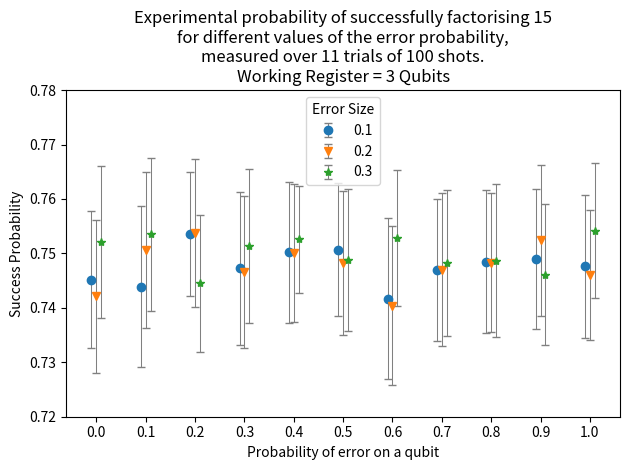

This figure's Python source:
import numpy as np
import matplotlib.pyplot as plt

results_10 = [[0.75, 0.76, 0.71, 0.79, 0.75, 0.7, 0.75, 0.76, 0.81, 0.79, 0.73, 0.69, 0.73, 0.68, 0.7, 0.75, 0.75, 0.75, 0.73, 0.76, 0.73, 0.78, 0.74, 0.66, 0.71, 0.75, 0.76, 0.75, 0.75, 0.75, 0.77, 0.68, 0.78, 0.68, 0.75, 0.72, 0.73, 0.73, 0.77, 0.74, 0.83, 0.73, 0.75, 0.82, 0.73, 0.77, 0.75, 0.76, 0.76, 0.85, 0.71, 0.74, 0.78, 0.72, 0.75, 0.71, 0.76, 0.71, 0.69, 0.75, 0.74, 0.74, 0.73, 0.69, 0.71, 0.79, 0.83, 0.64, 0.82, 0.73, 0.85, 0.7, 0.75, 0.7, 0.8, 0.68, 0.8, 0.7, 0.71, 0.74, 0.78, 0.77, 0.74, 0.77, 0.68, 0.73, 0.74, 0.76, 0.73, 0.68, 0.74, 0.76, 0.84, 0.8, 0.83, 0.71, 0.71, 0.76, 0.79, 0.71], [0.76, 0.73, 0.82, 0.77, 0.68, 0.82, 0.65, 0.79, 0.73, 0.75, 0.85, 0.69, 0.72, 0.71, 0.76, 0.78, 0.71, 0.69, 0.67, 0.8, 0.73, 0.81, 0.63, 0.73, 0.79, 0.73, 0.69, 0.78, 0.74, 0.84, 0.74, 0.71, 0.74, 0.76, 0.67, 0.75, 0.79, 0.68, 0.71, 0.81, 0.64, 0.75, 0.73, 0.77, 0.71, 0.71, 0.74, 0.76, 0.86, 0.83, 0.76, 0.73, 0.76, 0.8, 0.77, 0.76, 0.82, 0.77, 0.72, 0.74, 0.81, 0.75, 0.78, 0.77, 0.68, 0.78, 0.73, 0.79, 0.71, 0.67, 0.78, 0.65, 0.74, 0.84, 0.72, 0.79, 0.77, 0.65, 0.79, 0.68, 0.68, 0.76, 0.7, 0.74, 0.75, 0.77, 0.73, 0.75, 0.72, 0.77, 0.72, 0.75, 0.76, 0.79, 0.73, 0.67, 0.74, 0.67, 0.77, 0.7], [0.78, 0.67, 0.75, 0.79, 0.77, 0.73, 0.8, 0.73, 0.72, 0.76, 0.8, 0.72, 0.74, 0.75, 0.78, 0.73, 0.71, 0.69, 0.78, 0.73, 0.8, 0.73, 0.83, 0.76, 0.76, 0.81, 0.82, 0.74, 0.8, 0.75, 0.75, 0.69, 0.75, 0.75, 0.79, 0.78, 0.72, 0.74, 0.7, 0.74, 0.74, 0.76, 0.79, 0.78, 0.78, 0.72, 0.75, 0.76, 0.79, 0.79, 0.78, 0.77, 0.82, 0.7, 0.78, 0.79, 0.74, 0.71, 0.7, 0.77, 0.75, 0.74, 0.83, 0.84, 0.73, 0.69, 0.74, 0.72, 0.67, 0.72, 0.74, 0.74, 0.72, 0.73, 0.71, 0.78, 0.78, 0.71, 0.77, 0.75, 0.73, 0.85, 0.77, 0.71, 0.71, 0.72, 0.74, 0.77, 0.74, 0.74, 0.76, 0.82, 0.81, 0.81, 0.71, 0.78, 0.75, 0.76, 0.72, 0.74], [0.75, 0.78, 0.76, 0.77, 0.82, 0.78, 0.65, 0.75, 0.8, 0.75, 0.71, 0.82, 0.72, 0.71, 0.82, 0.74, 0.73, 0.75, 0.77, 0.67, 0.71, 0.69, 0.75, 0.83, 0.77, 0.62, 0.82, 0.8, 0.73, 0.73, 0.69, 0.72, 0.81, 0.83, 0.68, 0.7, 0.72, 0.73, 0.77, 0.69, 0.71, 0.64, 0.71, 0.74, 0.77, 0.74, 0.79, 0.73, 0.85, 0.71, 0.76, 0.66, 0.7, 0.8, 0.71, 0.81, 0.75, 0.77, 0.86, 0.74, 0.68, 0.8, 0.7, 0.74, 0.78, 0.74, 0.77, 0.8, 0.67, 0.75, 0.75, 0.75, 0.76, 0.68, 0.76, 0.72, 0.83, 0.74, 0.81, 0.79, 0.73, 0.78, 0.77, 0.73, 0.77, 0.77, 0.74, 0.77, 0.73, 0.77, 0.76, 0.69, 0.73, 0.69, 0.79, 0.73, 0.74, 0.73, 0.75, 0.75], [0.68, 0.72, 0.79, 0.75, 0.8, 0.8, 0.68, 0.73, 0.84, 0.8, 0.71, 0.69, 0.77, 0.78, 0.73, 0.8, 0.79, 0.77, 0.76, 0.79, 0.75, 0.79, 0.7, 0.77, 0.71, 0.77, 0.74, 0.67, 0.71, 0.79, 0.8, 0.76, 0.75, 0.8, 0.72, 0.74, 0.79, 0.76, 0.77, 0.78, 0.77, 0.83, 0.71, 0.73, 0.81, 0.71, 0.76, 0.75, 0.78, 0.81, 0.7, 0.63, 0.76, 0.7, 0.72, 0.71, 0.74, 0.75, 0.79, 0.79, 0.77, 0.72, 0.78, 0.76, 0.72, 0.85, 0.72, 0.79, 0.76, 0.75, 0.73, 0.69, 0.72, 0.71, 0.78, 0.78, 0.72, 0.69, 0.68, 0.8, 0.79, 0.71, 0.72, 0.69, 0.72, 0.73, 0.74, 0.77, 0.81, 0.8, 0.77, 0.74, 0.74, 0.72, 0.7, 0.84, 0.78, 0.77, 0.67, 0.69], [0.81, 0.78, 0.72, 0.74, 0.73, 0.72, 0.78, 0.8, 0.76, 0.78, 0.82, 0.82, 0.83, 0.82, 0.7, 0.77, 0.74, 0.64, 0.81, 0.75, 0.8, 0.74, 0.71, 0.76, 0.75, 0.75, 0.75, 0.7, 0.78, 0.67, 0.7, 0.75, 0.74, 0.73, 0.75, 0.71, 0.73, 0.77, 0.79, 0.72, 0.73, 0.73, 0.73, 0.81, 0.77, 0.78, 0.8, 0.73, 0.8, 0.76, 0.73, 0.72, 0.81, 0.73, 0.73, 0.69, 0.78, 0.74, 0.76, 0.85, 0.77, 0.77, 0.8, 0.75, 0.72, 0.81, 0.72, 0.73, 0.71, 0.7, 0.76, 0.75, 0.64, 0.71, 0.77, 0.72, 0.79, 0.76, 0.78, 0.74, 0.72, 0.79, 0.76, 0.72, 0.68, 0.81, 0.69, 0.69, 0.8, 0.74, 0.78, 0.73, 0.73, 0.78, 0.72, 0.74, 0.74, 0.77, 0.76, 0.72], [0.76, 0.8, 0.76, 0.72, 0.72, 0.76, 0.67, 0.72, 0.74, 0.78, 0.79, 0.7, 0.69, 0.82, 0.8, 0.71, 0.7, 0.68, 0.7, 0.73, 0.77, 0.8, 0.82, 0.71, 0.68, 0.79, 0.82, 0.79, 0.7, 0.82, 0.68, 0.73, 0.76, 0.74, 0.7, 0.81, 0.85, 0.83, 0.63, 0.72, 0.7, 0.77, 0.72, 0.76, 0.68, 0.76, 0.76, 0.74, 0.72, 0.76, 0.71, 0.67, 0.78, 0.68, 0.73, 0.69, 0.74, 0.78, 0.76, 0.7, 0.78, 0.69, 0.77, 0.79, 0.68, 0.68, 0.81, 0.8, 0.74, 0.69, 0.8, 0.78, 0.77, 0.65, 0.69, 0.68, 0.81, 0.83, 0.78, 0.77, 0.77, 0.73, 0.76, 0.74, 0.81, 0.76, 0.68, 0.68, 0.77, 0.62, 0.72, 0.76, 0.72, 0.67, 0.74, 0.75, 0.79, 0.7, 0.74, 0.76], [0.79, 0.71, 0.73, 0.78, 0.76, 0.65, 0.78, 0.74, 0.75, 0.67, 0.81, 0.7, 0.74, 0.71, 0.71, 0.78, 0.79, 0.77, 0.78, 0.76, 0.75, 0.79, 0.79, 0.78, 0.66, 0.65, 0.73, 0.67, 0.77, 0.71, 0.74, 0.8, 0.76, 0.73, 0.73, 0.71, 0.77, 0.78, 0.76, 0.68, 0.73, 0.65, 0.8, 0.76, 0.72, 0.81, 0.8, 0.78, 0.72, 0.78, 0.74, 0.71, 0.77, 0.77, 0.8, 0.74, 0.78, 0.81, 0.81, 0.79, 0.79, 0.79, 0.67, 0.76, 0.76, 0.75, 0.71, 0.8, 0.73, 0.62, 0.75, 0.79, 0.73, 0.72, 0.66, 0.72, 0.73, 0.8, 0.75, 0.74, 0.75, 0.74, 0.75, 0.78, 0.74, 0.77, 0.75, 0.71, 0.79, 0.76, 0.74, 0.79, 0.78, 0.82, 0.78, 0.72, 0.75, 0.67, 0.68, 0.71], [0.66, 0.72, 0.72, 0.74, 0.76, 0.73, 0.76, 0.72, 0.74, 0.75, 0.67, 0.75, 0.68, 0.82, 0.75, 0.69, 0.84, 0.75, 0.79, 0.75, 0.73, 0.79, 0.77, 0.7, 0.8, 0.82, 0.7, 0.78, 0.79, 0.77, 0.81, 0.74, 0.79, 0.7, 0.73, 0.77, 0.72, 0.7, 0.68, 0.73, 0.73, 0.77, 0.74, 0.76, 0.82, 0.69, 0.76, 0.71, 0.78, 0.7, 0.84, 0.76, 0.79, 0.73, 0.77, 0.67, 0.75, 0.72, 0.77, 0.79, 0.74, 0.76, 0.78, 0.8, 0.81, 0.7, 0.83, 0.74, 0.66, 0.77, 0.72, 0.78, 0.71, 0.72, 0.72, 0.75, 0.71, 0.78, 0.83, 0.75, 0.75, 0.78, 0.69, 0.7, 0.82, 0.73, 0.78, 0.76, 0.76, 0.73, 0.72, 0.76, 0.67, 0.79, 0.7, 0.66, 0.79, 0.78, 0.8, 0.76], [0.75, 0.71, 0.73, 0.72, 0.7, 0.7, 0.75, 0.83, 0.81, 0.74, 0.74, 0.75, 0.83, 0.76, 0.73, 0.72, 0.77, 0.85, 0.73, 0.71, 0.72, 0.74, 0.72, 0.8, 0.74, 0.71, 0.79, 0.69, 0.77, 0.76, 0.66, 0.79, 0.79, 0.81, 0.68, 0.8, 0.72, 0.76, 0.8, 0.73, 0.77, 0.77, 0.66, 0.74, 0.78, 0.8, 0.71, 0.75, 0.73, 0.8, 0.74, 0.69, 0.74, 0.77, 0.72, 0.7, 0.71, 0.78, 0.76, 0.73, 0.79, 0.76, 0.8, 0.73, 0.73, 0.71, 0.75, 0.73, 0.75, 0.74, 0.68, 0.71, 0.71, 0.73, 0.71, 0.77, 0.74, 0.84, 0.73, 0.72, 0.8, 0.72, 0.74, 0.81, 0.74, 0.77, 0.71, 0.76, 0.83, 0.77, 0.73, 0.76, 0.74, 0.76, 0.8, 0.65, 0.75, 0.69, 0.87, 0.81], [0.72, 0.77, 0.7, 0.73, 0.81, 0.78, 0.75, 0.74, 0.65, 0.74, 0.76, 0.73, 0.7, 0.75, 0.69, 0.75, 0.75, 0.77, 0.74, 0.8, 0.77, 0.79, 0.77, 0.65, 0.77, 0.76, 0.8, 0.73, 0.7, 0.69, 0.78, 0.71, 0.74, 0.83, 0.81, 0.68, 0.73, 0.76, 0.79, 0.77, 0.76, 0.78, 0.69, 0.82, 0.65, 0.72, 0.73, 0.7, 0.74, 0.78, 0.77, 0.81, 0.81, 0.74, 0.77, 0.68, 0.66, 0.78, 0.74, 0.84, 0.78, 0.8, 0.79, 0.66, 0.71, 0.72, 0.74, 0.82, 0.75, 0.83, 0.77, 0.73, 0.73, 0.77, 0.78, 0.74, 0.71, 0.74, 0.78, 0.7, 0.76, 0.73, 0.82, 0.73, 0.74, 0.72, 0.75, 0.8, 0.75, 0.74, 0.73, 0.73, 0.73, 0.76, 0.64, 0.72, 0.78, 0.76, 0.69, 0.8]]
results_20 = [[0.77, 0.74, 0.84, 0.73, 0.71, 0.72, 0.74, 0.76, 0.72, 0.76, 0.81, 0.76, 0.7, 0.72, 0.76, 0.82, 0.78, 0.75, 0.75, 0.81, 0.75, 0.69, 0.64, 0.69, 0.76, 0.78, 0.73, 0.73, 0.67, 0.79, 0.74, 0.82, 0.76, 0.83, 0.69, 0.68, 0.74, 0.69, 0.8, 0.67, 0.75, 0.71, 0.69, 0.81, 0.7, 0.76, 0.77, 0.69, 0.77, 0.78, 0.72, 0.68, 0.7, 0.65, 0.73, 0.78, 0.77, 0.79, 0.71, 0.84, 0.73, 0.76, 0.73, 0.74, 0.76, 0.76, 0.78, 0.68, 0.81, 0.74, 0.75, 0.67, 0.7, 0.72, 0.7, 0.64, 0.8, 0.78, 0.86, 0.73, 0.73, 0.77, 0.72, 0.78, 0.7, 0.76, 0.76, 0.69, 0.78, 0.68, 0.75, 0.69, 0.79, 0.73, 0.76, 0.76, 0.75, 0.68, 0.8, 0.69], [0.74, 0.7, 0.79, 0.75, 0.68, 0.74, 0.8, 0.83, 0.7, 0.77, 0.71, 0.76, 0.75, 0.74, 0.83, 0.76, 0.74, 0.73, 0.72, 0.69, 0.79, 0.74, 0.84, 0.74, 0.82, 0.72, 0.75, 0.76, 0.8, 0.87, 0.71, 0.74, 0.76, 0.79, 0.74, 0.7, 0.73, 0.73, 0.75, 0.71, 0.8, 0.73, 0.79, 0.7, 0.69, 0.79, 0.75, 0.71, 0.83, 0.88, 0.8, 0.63, 0.7, 0.79, 0.76, 0.75, 0.7, 0.77, 0.61, 0.76, 0.69, 0.8, 0.8, 0.7, 0.81, 0.77, 0.73, 0.81, 0.83, 0.75, 0.78, 0.71, 0.66, 0.73, 0.77, 0.74, 0.78, 0.8, 0.69, 0.73, 0.72, 0.76, 0.78, 0.82, 0.71, 0.79, 0.8, 0.78, 0.72, 0.75, 0.74, 0.67, 0.76, 0.74, 0.7, 0.73, 0.74, 0.76, 0.75, 0.71], [0.64, 0.67, 0.8, 0.75, 0.77, 0.72, 0.8, 0.83, 0.78, 0.71, 0.86, 0.79, 0.73, 0.72, 0.74, 0.8, 0.8, 0.73, 0.7, 0.69, 0.73, 0.74, 0.76, 0.73, 0.72, 0.74, 0.68, 0.75, 0.8, 0.8, 0.77, 0.75, 0.79, 0.77, 0.72, 0.78, 0.78, 0.73, 0.78, 0.66, 0.78, 0.79, 0.74, 0.75, 0.69, 0.61, 0.77, 0.75, 0.76, 0.78, 0.77, 0.76, 0.78, 0.75, 0.74, 0.69, 0.84, 0.78, 0.71, 0.76, 0.7, 0.79, 0.72, 0.75, 0.83, 0.76, 0.78, 0.72, 0.79, 0.68, 0.77, 0.79, 0.76, 0.75, 0.75, 0.79, 0.7, 0.72, 0.75, 0.71, 0.81, 0.7, 0.76, 0.76, 0.77, 0.82, 0.8, 0.8, 0.72, 0.74, 0.84, 0.68, 0.71, 0.86, 0.75, 0.8, 0.75, 0.75, 0.76, 0.77], [0.73, 0.79, 0.75, 0.8, 0.74, 0.78, 0.77, 0.78, 0.81, 0.81, 0.79, 0.78, 0.84, 0.71, 0.8, 0.71, 0.78, 0.76, 0.79, 0.78, 0.7, 0.75, 0.76, 0.69, 0.69, 0.71, 0.74, 0.79, 0.76, 0.78, 0.78, 0.79, 0.7, 0.64, 0.71, 0.73, 0.77, 0.69, 0.68, 0.79, 0.73, 0.73, 0.74, 0.81, 0.7, 0.66, 0.76, 0.76, 0.72, 0.74, 0.76, 0.77, 0.73, 0.68, 0.72, 0.74, 0.77, 0.78, 0.79, 0.73, 0.81, 0.6, 0.66, 0.69, 0.76, 0.68, 0.83, 0.76, 0.82, 0.75, 0.73, 0.74, 0.72, 0.75, 0.74, 0.73, 0.79, 0.84, 0.77, 0.77, 0.72, 0.69, 0.78, 0.78, 0.81, 0.72, 0.72, 0.69, 0.76, 0.73, 0.69, 0.72, 0.64, 0.71, 0.78, 0.8, 0.71, 0.72, 0.78, 0.8], [0.78, 0.77, 0.72, 0.75, 0.73, 0.81, 0.77, 0.75, 0.75, 0.67, 0.76, 0.78, 0.78, 0.72, 0.71, 0.73, 0.67, 0.8, 0.81, 0.74, 0.77, 0.72, 0.77, 0.78, 0.77, 0.81, 0.79, 0.77, 0.73, 0.7, 0.72, 0.75, 0.72, 0.74, 0.81, 0.72, 0.75, 0.71, 0.71, 0.83, 0.75, 0.79, 0.64, 0.81, 0.71, 0.72, 0.71, 0.7, 0.77, 0.73, 0.78, 0.78, 0.68, 0.72, 0.73, 0.79, 0.78, 0.82, 0.8, 0.8, 0.75, 0.73, 0.81, 0.7, 0.74, 0.75, 0.75, 0.77, 0.68, 0.75, 0.81, 0.77, 0.78, 0.73, 0.78, 0.74, 0.78, 0.74, 0.74, 0.78, 0.7, 0.76, 0.7, 0.64, 0.67, 0.77, 0.74, 0.71, 0.75, 0.71, 0.73, 0.75, 0.8, 0.82, 0.73, 0.79, 0.75, 0.88, 0.72, 0.73], [0.71, 0.74, 0.77, 0.73, 0.77, 0.73, 0.76, 0.71, 0.79, 0.71, 0.77, 0.78, 0.71, 0.79, 0.83, 0.77, 0.71, 0.79, 0.81, 0.66, 0.68, 0.73, 0.72, 0.75, 0.72, 0.75, 0.77, 0.69, 0.78, 0.68, 0.8, 0.75, 0.78, 0.7, 0.72, 0.67, 0.74, 0.73, 0.83, 0.86, 0.73, 0.71, 0.78, 0.7, 0.82, 0.73, 0.75, 0.67, 0.76, 0.81, 0.8, 0.76, 0.68, 0.72, 0.66, 0.8, 0.74, 0.71, 0.71, 0.73, 0.74, 0.82, 0.73, 0.8, 0.76, 0.75, 0.74, 0.69, 0.69, 0.73, 0.78, 0.73, 0.71, 0.74, 0.74, 0.8, 0.81, 0.77, 0.77, 0.81, 0.69, 0.8, 0.69, 0.82, 0.73, 0.79, 0.72, 0.72, 0.71, 0.72, 0.78, 0.75, 0.8, 0.8, 0.72, 0.71, 0.75, 0.75, 0.78, 0.82], [0.61, 0.67, 0.62, 0.69, 0.77, 0.77, 0.71, 0.63, 0.73, 0.76, 0.64, 0.76, 0.67, 0.73, 0.74, 0.76, 0.77, 0.73, 0.69, 0.76, 0.76, 0.73, 0.83, 0.8, 0.81, 0.74, 0.76, 0.77, 0.81, 0.73, 0.67, 0.68, 0.79, 0.74, 0.74, 0.76, 0.73, 0.73, 0.77, 0.75, 0.67, 0.77, 0.74, 0.75, 0.68, 0.75, 0.71, 0.71, 0.68, 0.77, 0.74, 0.73, 0.74, 0.74, 0.71, 0.76, 0.75, 0.76, 0.75, 0.68, 0.87, 0.73, 0.72, 0.74, 0.72, 0.82, 0.77, 0.69, 0.63, 0.7, 0.81, 0.67, 0.75, 0.77, 0.67, 0.77, 0.76, 0.77, 0.82, 0.74, 0.72, 0.74, 0.78, 0.79, 0.79, 0.85, 0.79, 0.78, 0.73, 0.69, 0.71, 0.77, 0.74, 0.77, 0.77, 0.76, 0.79, 0.77, 0.7, 0.78], [0.8, 0.75, 0.68, 0.81, 0.78, 0.78, 0.76, 0.73, 0.77, 0.81, 0.79, 0.83, 0.67, 0.77, 0.67, 0.7, 0.76, 0.77, 0.74, 0.69, 0.79, 0.74, 0.73, 0.82, 0.74, 0.64, 0.74, 0.81, 0.77, 0.75, 0.8, 0.64, 0.78, 0.68, 0.78, 0.74, 0.73, 0.79, 0.81, 0.77, 0.74, 0.69, 0.7, 0.8, 0.76, 0.76, 0.72, 0.74, 0.73, 0.8, 0.83, 0.69, 0.79, 0.71, 0.71, 0.72, 0.77, 0.75, 0.75, 0.73, 0.84, 0.85, 0.76, 0.76, 0.74, 0.74, 0.67, 0.7, 0.71, 0.82, 0.74, 0.72, 0.7, 0.7, 0.72, 0.72, 0.75, 0.71, 0.72, 0.79, 0.83, 0.74, 0.69, 0.74, 0.74, 0.71, 0.78, 0.73, 0.65, 0.7, 0.73, 0.83, 0.74, 0.7, 0.7, 0.81, 0.7, 0.81, 0.76, 0.75], [0.76, 0.82, 0.78, 0.71, 0.65, 0.79, 0.76, 0.8, 0.73, 0.75, 0.67, 0.83, 0.72, 0.7, 0.79, 0.8, 0.72, 0.75, 0.79, 0.64, 0.8, 0.73, 0.72, 0.77, 0.75, 0.83, 0.68, 0.74, 0.74, 0.71, 0.79, 0.72, 0.69, 0.75, 0.76, 0.75, 0.75, 0.7, 0.74, 0.81, 0.76, 0.71, 0.79, 0.8, 0.77, 0.69, 0.72, 0.71, 0.71, 0.76, 0.75, 0.76, 0.69, 0.77, 0.73, 0.76, 0.74, 0.73, 0.79, 0.81, 0.78, 0.73, 0.73, 0.69, 0.7, 0.86, 0.76, 0.76, 0.73, 0.76, 0.74, 0.78, 0.71, 0.73, 0.67, 0.79, 0.75, 0.81, 0.67, 0.76, 0.78, 0.76, 0.71, 0.75, 0.83, 0.74, 0.71, 0.76, 0.77, 0.8, 0.78, 0.81, 0.73, 0.74, 0.73, 0.71, 0.77, 0.78, 0.7, 0.72], [0.73, 0.8, 0.75, 0.81, 0.65, 0.81, 0.76, 0.76, 0.74, 0.74, 0.74, 0.68, 0.69, 0.74, 0.76, 0.77, 0.72, 0.78, 0.7, 0.71, 0.76, 0.77, 0.7, 0.72, 0.81, 0.79, 0.72, 0.69, 0.78, 0.68, 0.78, 0.72, 0.71, 0.82, 0.71, 0.75, 0.68, 0.67, 0.73, 0.77, 0.71, 0.85, 0.8, 0.81, 0.76, 0.73, 0.75, 0.79, 0.72, 0.77, 0.82, 0.69, 0.82, 0.73, 0.85, 0.83, 0.71, 0.84, 0.83, 0.76, 0.76, 0.72, 0.77, 0.75, 0.69, 0.73, 0.77, 0.78, 0.81, 0.67, 0.73, 0.73, 0.79, 0.69, 0.76, 0.82, 0.69, 0.72, 0.76, 0.81, 0.7, 0.74, 0.74, 0.75, 0.78, 0.67, 0.75, 0.8, 0.8, 0.77, 0.75, 0.75, 0.72, 0.73, 0.79, 0.72, 0.75, 0.76, 0.8, 0.85], [0.78, 0.78, 0.73, 0.78, 0.77, 0.72, 0.71, 0.75, 0.76, 0.73, 0.77, 0.78, 0.76, 0.71, 0.77, 0.78, 0.71, 0.66, 0.72, 0.78, 0.68, 0.77, 0.76, 0.7, 0.81, 0.82, 0.73, 0.84, 0.76, 0.69, 0.77, 0.7, 0.73, 0.8, 0.74, 0.73, 0.79, 0.7, 0.72, 0.75, 0.7, 0.79, 0.82, 0.76, 0.78, 0.73, 0.77, 0.72, 0.78, 0.73, 0.74, 0.76, 0.77, 0.69, 0.77, 0.76, 0.78, 0.75, 0.71, 0.66, 0.72, 0.8, 0.71, 0.75, 0.82, 0.74, 0.73, 0.76, 0.72, 0.81, 0.72, 0.74, 0.74, 0.74, 0.76, 0.75, 0.66, 0.76, 0.7, 0.67, 0.75, 0.73, 0.68, 0.73, 0.81, 0.79, 0.74, 0.77, 0.74, 0.79, 0.76, 0.76, 0.68, 0.77, 0.7, 0.78, 0.7, 0.69, 0.7, 0.82]]
results_30 = [[0.78, 0.73, 0.78, 0.74, 0.79, 0.77, 0.8, 0.73, 0.8, 0.73, 0.62, 0.82, 0.73, 0.73, 0.82, 0.76, 0.78, 0.8, 0.7, 0.77, 0.79, 0.7, 0.7, 0.7, 0.73, 0.71, 0.78, 0.68, 0.77, 0.74, 0.76, 0.84, 0.77, 0.67, 0.75, 0.7, 0.79, 0.73, 0.8, 0.65, 0.76, 0.67, 0.7, 0.78, 0.74, 0.78, 0.77, 0.75, 0.73, 0.75, 0.71, 0.79, 0.74, 0.66, 0.83, 0.74, 0.74, 0.83, 0.8, 0.75, 0.72, 0.74, 0.8, 0.74, 0.79, 0.72, 0.74, 0.71, 0.84, 0.76, 0.73, 0.79, 0.7, 0.77, 0.76, 0.76, 0.82, 0.79, 0.81, 0.65, 0.72, 0.73, 0.8, 0.77, 0.76, 0.72, 0.8, 0.69, 0.71, 0.69, 0.74, 0.84, 0.83, 0.75, 0.74, 0.86, 0.75, 0.74, 0.75, 0.72], [0.71, 0.79, 0.7, 0.76, 0.75, 0.82, 0.77, 0.74, 0.74, 0.84, 0.75, 0.71, 0.82, 0.76, 0.78, 0.77, 0.79, 0.77, 0.79, 0.76, 0.77, 0.74, 0.72, 0.73, 0.75, 0.8, 0.75, 0.76, 0.67, 0.78, 0.72, 0.76, 0.67, 0.73, 0.79, 0.79, 0.68, 0.72, 0.74, 0.82, 0.7, 0.67, 0.77, 0.73, 0.74, 0.69, 0.72, 0.79, 0.67, 0.7, 0.81, 0.8, 0.75, 0.82, 0.72, 0.76, 0.79, 0.74, 0.8, 0.85, 0.77, 0.83, 0.75, 0.68, 0.81, 0.81, 0.74, 0.77, 0.67, 0.68, 0.66, 0.74, 0.65, 0.73, 0.83, 0.7, 0.78, 0.74, 0.79, 0.68, 0.77, 0.74, 0.83, 0.72, 0.79, 0.75, 0.77, 0.8, 0.71, 0.69, 0.71, 0.75, 0.84, 0.79, 0.77, 0.74, 0.83, 0.77, 0.75, 0.79], [0.74, 0.72, 0.77, 0.76, 0.7, 0.78, 0.73, 0.77, 0.76, 0.7, 0.66, 0.69, 0.76, 0.71, 0.8, 0.74, 0.74, 0.7, 0.75, 0.79, 0.69, 0.7, 0.69, 0.7, 0.78, 0.73, 0.82, 0.72, 0.73, 0.77, 0.62, 0.76, 0.77, 0.79, 0.66, 0.74, 0.78, 0.63, 0.77, 0.78, 0.71, 0.8, 0.7, 0.78, 0.78, 0.77, 0.77, 0.71, 0.71, 0.78, 0.79, 0.82, 0.79, 0.72, 0.76, 0.76, 0.75, 0.74, 0.74, 0.66, 0.77, 0.75, 0.83, 0.79, 0.79, 0.83, 0.77, 0.72, 0.72, 0.74, 0.76, 0.73, 0.72, 0.74, 0.72, 0.79, 0.79, 0.76, 0.71, 0.83, 0.68, 0.77, 0.69, 0.72, 0.79, 0.69, 0.74, 0.76, 0.75, 0.72, 0.75, 0.74, 0.76, 0.7, 0.77, 0.73, 0.75, 0.77, 0.72, 0.75], [0.72, 0.83, 0.71, 0.74, 0.72, 0.71, 0.79, 0.76, 0.74, 0.76, 0.77, 0.8, 0.75, 0.8, 0.78, 0.8, 0.76, 0.72, 0.88, 0.77, 0.76, 0.72, 0.77, 0.82, 0.69, 0.74, 0.72, 0.67, 0.66, 0.82, 0.72, 0.79, 0.76, 0.75, 0.7, 0.74, 0.77, 0.81, 0.81, 0.7, 0.74, 0.77, 0.76, 0.79, 0.75, 0.8, 0.74, 0.73, 0.79, 0.72, 0.72, 0.61, 0.75, 0.73, 0.73, 0.7, 0.73, 0.75, 0.7, 0.75, 0.8, 0.83, 0.78, 0.75, 0.78, 0.72, 0.72, 0.64, 0.68, 0.73, 0.77, 0.8, 0.78, 0.7, 0.72, 0.72, 0.82, 0.76, 0.71, 0.84, 0.88, 0.67, 0.74, 0.72, 0.75, 0.73, 0.73, 0.74, 0.78, 0.79, 0.76, 0.74, 0.83, 0.67, 0.76, 0.77, 0.75, 0.81, 0.7, 0.78], [0.73, 0.82, 0.75, 0.76, 0.8, 0.73, 0.77, 0.75, 0.75, 0.76, 0.75, 0.77, 0.7, 0.77, 0.76, 0.76, 0.8, 0.83, 0.72, 0.75, 0.75, 0.75, 0.69, 0.71, 0.75, 0.73, 0.74, 0.75, 0.73, 0.75, 0.72, 0.8, 0.79, 0.75, 0.71, 0.7, 0.78, 0.76, 0.74, 0.71, 0.73, 0.78, 0.77, 0.78, 0.71, 0.78, 0.74, 0.75, 0.81, 0.79, 0.74, 0.76, 0.71, 0.75, 0.72, 0.72, 0.81, 0.76, 0.76, 0.72, 0.7, 0.73, 0.79, 0.75, 0.73, 0.82, 0.77, 0.76, 0.75, 0.72, 0.79, 0.76, 0.76, 0.74, 0.74, 0.79, 0.76, 0.74, 0.74, 0.8, 0.83, 0.79, 0.77, 0.71, 0.74, 0.76, 0.7, 0.72, 0.81, 0.73, 0.75, 0.73, 0.81, 0.75, 0.69, 0.76, 0.73, 0.75, 0.69, 0.77], [0.74, 0.72, 0.78, 0.78, 0.76, 0.75, 0.79, 0.79, 0.76, 0.77, 0.7, 0.7, 0.83, 0.72, 0.79, 0.79, 0.7, 0.78, 0.7, 0.73, 0.7, 0.72, 0.78, 0.77, 0.69, 0.72, 0.76, 0.68, 0.75, 0.72, 0.71, 0.76, 0.73, 0.61, 0.72, 0.73, 0.73, 0.8, 0.79, 0.73, 0.69, 0.7, 0.77, 0.83, 0.77, 0.7, 0.64, 0.82, 0.8, 0.75, 0.77, 0.75, 0.76, 0.77, 0.72, 0.83, 0.79, 0.74, 0.75, 0.8, 0.78, 0.75, 0.75, 0.68, 0.78, 0.71, 0.74, 0.78, 0.72, 0.8, 0.75, 0.7, 0.8, 0.74, 0.74, 0.67, 0.72, 0.77, 0.77, 0.79, 0.73, 0.71, 0.77, 0.74, 0.85, 0.73, 0.78, 0.75, 0.7, 0.75, 0.73, 0.76, 0.76, 0.86, 0.71, 0.78, 0.81, 0.75, 0.75, 0.69], [0.79, 0.8, 0.75, 0.66, 0.77, 0.79, 0.8, 0.73, 0.84, 0.69, 0.75, 0.85, 0.84, 0.78, 0.69, 0.73, 0.78, 0.74, 0.79, 0.79, 0.73, 0.81, 0.84, 0.79, 0.72, 0.71, 0.75, 0.74, 0.79, 0.79, 0.69, 0.69, 0.73, 0.74, 0.79, 0.72, 0.71, 0.71, 0.72, 0.71, 0.75, 0.75, 0.75, 0.72, 0.69, 0.78, 0.73, 0.74, 0.7, 0.76, 0.75, 0.7, 0.71, 0.74, 0.76, 0.76, 0.79, 0.75, 0.73, 0.79, 0.74, 0.79, 0.69, 0.83, 0.77, 0.76, 0.79, 0.71, 0.81, 0.74, 0.69, 0.76, 0.75, 0.69, 0.73, 0.73, 0.76, 0.79, 0.76, 0.73, 0.82, 0.74, 0.74, 0.82, 0.66, 0.76, 0.78, 0.71, 0.76, 0.73, 0.81, 0.8, 0.73, 0.75, 0.72, 0.76, 0.79, 0.82, 0.74, 0.73], [0.78, 0.73, 0.71, 0.76, 0.63, 0.8, 0.73, 0.75, 0.74, 0.72, 0.75, 0.83, 0.73, 0.77, 0.75, 0.73, 0.79, 0.84, 0.64, 0.79, 0.79, 0.72, 0.75, 0.76, 0.7, 0.79, 0.7, 0.69, 0.8, 0.7, 0.72, 0.77, 0.75, 0.67, 0.7, 0.8, 0.73, 0.73, 0.8, 0.76, 0.74, 0.75, 0.79, 0.71, 0.8, 0.74, 0.69, 0.77, 0.71, 0.71, 0.7, 0.82, 0.68, 0.8, 0.73, 0.79, 0.79, 0.83, 0.81, 0.76, 0.7, 0.72, 0.75, 0.83, 0.82, 0.8, 0.74, 0.74, 0.75, 0.68, 0.72, 0.79, 0.71, 0.78, 0.75, 0.75, 0.74, 0.78, 0.65, 0.75, 0.83, 0.75, 0.72, 0.77, 0.73, 0.73, 0.67, 0.77, 0.75, 0.77, 0.73, 0.71, 0.78, 0.74, 0.66, 0.79, 0.74, 0.72, 0.8, 0.79], [0.74, 0.71, 0.8, 0.75, 0.79, 0.71, 0.75, 0.78, 0.68, 0.74, 0.81, 0.78, 0.77, 0.73, 0.78, 0.76, 0.71, 0.8, 0.71, 0.72, 0.71, 0.73, 0.73, 0.67, 0.76, 0.73, 0.69, 0.73, 0.75, 0.74, 0.78, 0.83, 0.8, 0.78, 0.74, 0.68, 0.77, 0.63, 0.84, 0.7, 0.77, 0.67, 0.77, 0.68, 0.78, 0.74, 0.76, 0.75, 0.72, 0.73, 0.71, 0.79, 0.73, 0.7, 0.73, 0.69, 0.77, 0.71, 0.82, 0.71, 0.73, 0.72, 0.8, 0.73, 0.73, 0.73, 0.76, 0.71, 0.63, 0.73, 0.76, 0.86, 0.73, 0.78, 0.77, 0.74, 0.78, 0.77, 0.67, 0.79, 0.81, 0.83, 0.72, 0.81, 0.78, 0.75, 0.8, 0.83, 0.74, 0.73, 0.65, 0.81, 0.73, 0.83, 0.78, 0.85, 0.75, 0.76, 0.7, 0.75], [0.73, 0.72, 0.73, 0.67, 0.77, 0.75, 0.7, 0.73, 0.81, 0.76, 0.77, 0.68, 0.76, 0.78, 0.73, 0.76, 0.75, 0.69, 0.76, 0.67, 0.78, 0.71, 0.74, 0.83, 0.78, 0.75, 0.77, 0.74, 0.77, 0.74, 0.81, 0.77, 0.74, 0.71, 0.73, 0.71, 0.79, 0.68, 0.82, 0.75, 0.84, 0.77, 0.74, 0.76, 0.77, 0.76, 0.7, 0.8, 0.71, 0.74, 0.7, 0.73, 0.76, 0.75, 0.76, 0.75, 0.81, 0.71, 0.72, 0.72, 0.82, 0.65, 0.73, 0.63, 0.78, 0.79, 0.74, 0.73, 0.82, 0.74, 0.77, 0.77, 0.82, 0.75, 0.65, 0.73, 0.7, 0.83, 0.69, 0.76, 0.66, 0.75, 0.76, 0.72, 0.76, 0.71, 0.71, 0.73, 0.7, 0.71, 0.76, 0.75, 0.79, 0.82, 0.77, 0.82, 0.73, 0.7, 0.74, 0.78], [0.71, 0.75, 0.79, 0.79, 0.77, 0.68, 0.72, 0.82, 0.78, 0.71, 0.83, 0.7, 0.68, 0.8, 0.79, 0.73, 0.81, 0.72, 0.75, 0.8, 0.7, 0.72, 0.85, 0.77, 0.82, 0.78, 0.82, 0.74, 0.75, 0.71, 0.73, 0.71, 0.78, 0.73, 0.74, 0.79, 0.69, 0.72, 0.71, 0.83, 0.72, 0.78, 0.83, 0.79, 0.71, 0.74, 0.8, 0.8, 0.82, 0.67, 0.77, 0.77, 0.8, 0.71, 0.75, 0.78, 0.76, 0.7, 0.79, 0.76, 0.82, 0.69, 0.75, 0.73, 0.82, 0.73, 0.78, 0.77, 0.67, 0.77, 0.74, 0.71, 0.74, 0.72, 0.72, 0.75, 0.79, 0.77, 0.74, 0.8, 0.74, 0.71, 0.71, 0.75, 0.69, 0.73, 0.75, 0.75, 0.78, 0.7, 0.75, 0.77, 0.75, 0.8, 0.74, 0.74, 0.75, 0.8, 0.77, 0.76]]
results = [results_10,results_20,results_30]
trials = len(results_10)
shots = 100
bitnumber = 3

y = [[] for i in range(3)]
errors = [[] for i in range(3)]
for i in range(3):
	for result_list in results[i]:
		y[i].append(np.mean(result_list))
		errors[i].append(np.std(result_list)/np.sqrt(trials))
errorp_list = np.array([(i)*0.1 for i in range(11)])
target = 15

b = [-0.01,0,0.01]
shapes = ["o","v","*"]
fig,ax=plt.subplots()
for i in range(3):
	print(len(y[i]),len(errors[i]))
	ax.errorbar(errorp_list+b[i], y[i], yerr=errors[i], fmt=shapes[i], ecolor="gray", elinewidth=0.75, capsize=3, label=str((i+1)/10))
plt.xticks(errorp_list)
plt.xlabel("Probability of error on a qubit")
plt.ylabel("Success Probability")
ax.set_ylim([0.72,0.78])
plt.legend(title="Error Size")
plt.title("""Experimental probability of successfully factorising {}
for different values of the error probability,
measured over {} trials of {} shots.
Working Register = {} Qubits""".format(target,trials,shots,bitnumber)
)
plt.tight_layout()
plt.show()